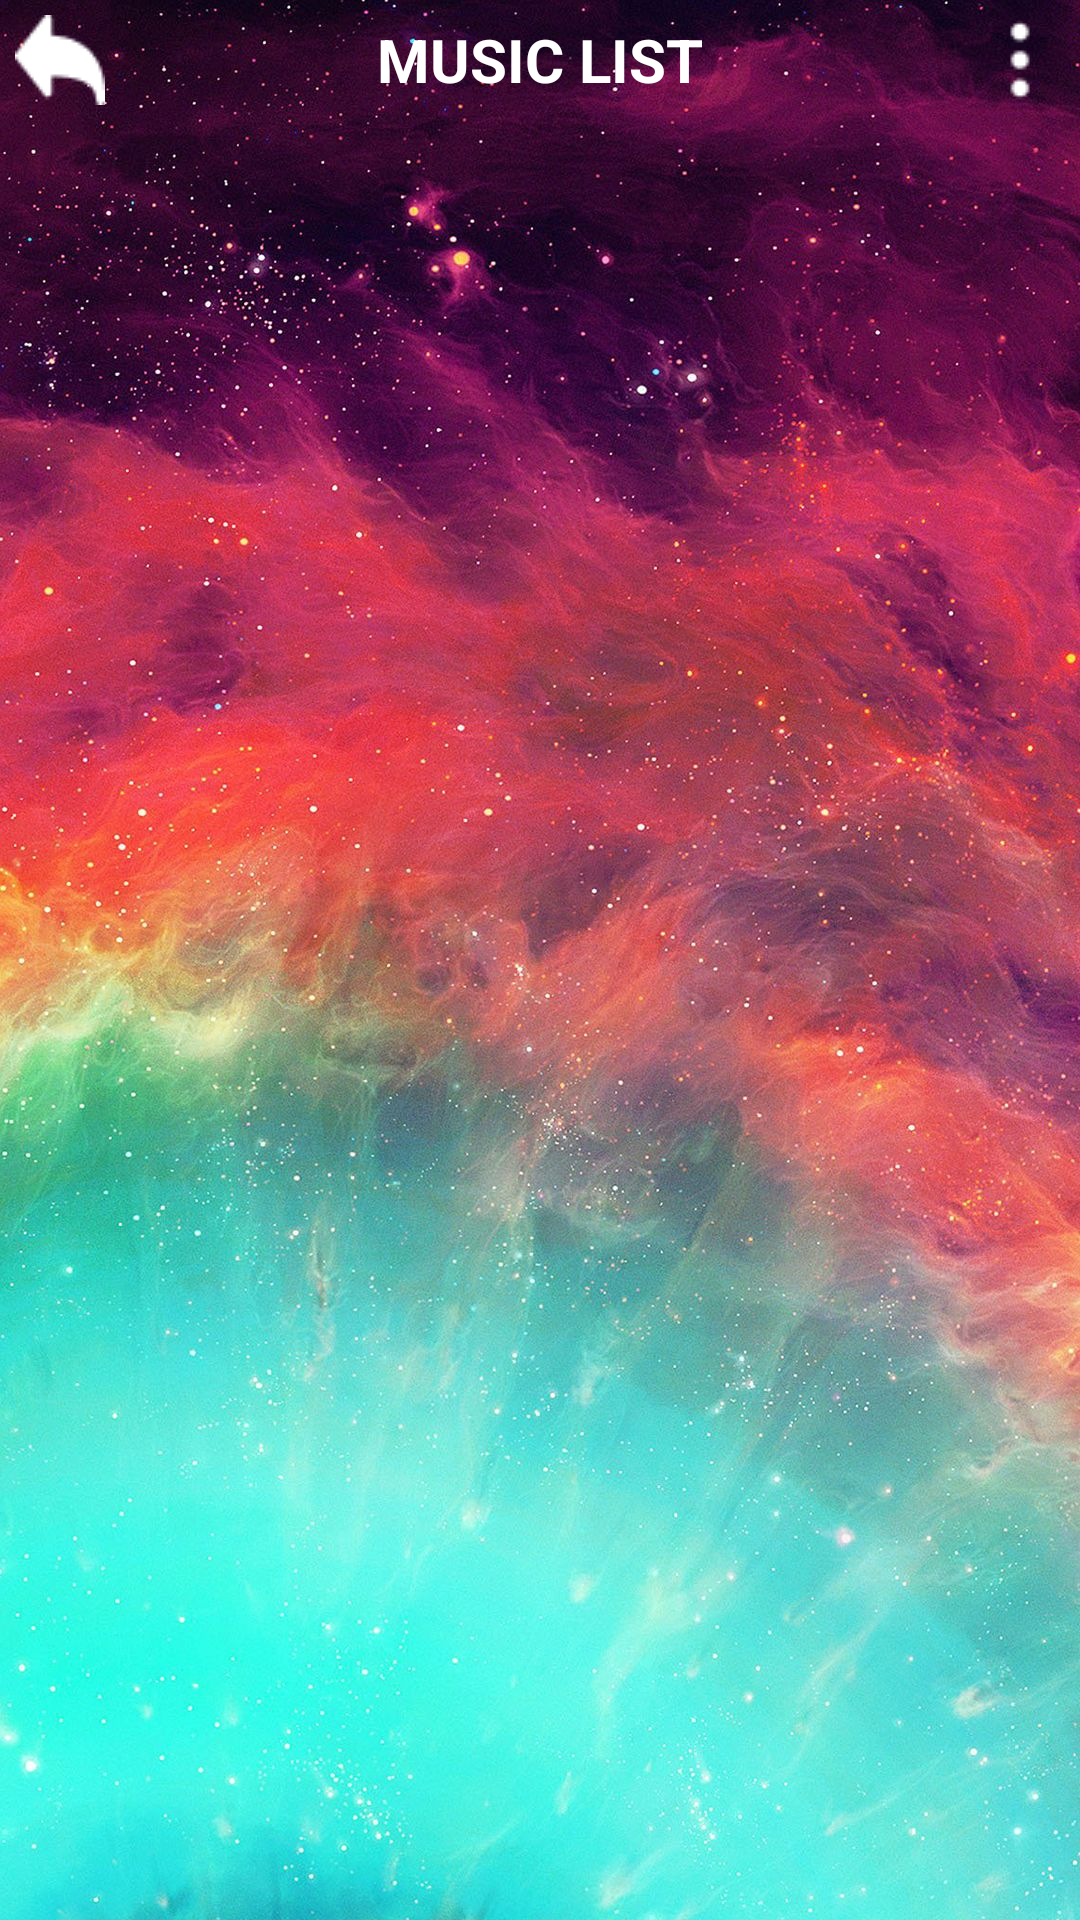

Produce the Android XML layout that renders to this screen, including the resource entries it uses.
<!-- AndroidManifest.xml: application theme Theme.Music_and_Video -->
<!-- res/layout/activity_music_list.xml -->
<?xml version="1.0" encoding="utf-8"?>
<LinearLayout
    xmlns:android="http://schemas.android.com/apk/res/android"
    xmlns:tools="http://schemas.android.com/tools"
    android:background="@drawable/bg"
    xmlns:app="http://schemas.android.com/apk/res-auto"
    android:layout_width="match_parent"
    android:layout_height="match_parent"
    android:orientation="vertical"
    tools:context=".MusicListActivity">

    <LinearLayout
        android:layout_width="match_parent"
        android:layout_height="wrap_content"
        android:orientation="horizontal">
        <ImageButton
            android:id="@+id/btnBackML"
            android:layout_width="wrap_content"
            android:layout_height="wrap_content"
            android:padding="5dp"
            android:background="@null"
            android:scaleType="fitXY"
            android:src="@drawable/icons_back" >
        </ImageButton>
        <TextView
            android:id="@+id/txtTitle"
            android:layout_width="0dp"
            android:layout_height="40dp"
            android:layout_weight="6"
            android:gravity="center"
            android:singleLine="true"
            android:text="MUSIC LIST"
            android:textColor="@color/white"
            android:textSize="20dp"
            android:textStyle="bold" >
        </TextView>

        <ImageButton
            android:id="@+id/ImgBtn3Dot"
            android:layout_width="wrap_content"
            android:layout_height="wrap_content"
            android:padding="5dp"
            android:scaleType="fitXY"
            android:background="@null"
            android:src="@drawable/icons_three_dots">
        </ImageButton>
    </LinearLayout>

    <ListView
        android:id="@+id/listViewPlayMusic"
        android:layout_width="match_parent"
        android:layout_height="match_parent" />

</LinearLayout>
<!-- resources referenced by this layout -->
<resources>
  <color name="white">#FFFFFFFF</color>
  <!-- drawable bg: jpg bitmap (drawable, 345036 bytes) -->
  <!-- drawable icons_back: png bitmap (drawable-v24, 464 bytes) -->
  <!-- drawable icons_three_dots: png bitmap (drawable-v24, 314 bytes) -->
  <style name="Theme.Music_and_Video" parent="Theme.MaterialComponents.DayNight.DarkActionBar">
          
          <item name="colorPrimary">@color/purple_500</item>
          <item name="colorPrimaryVariant">@color/purple_700</item>
          <item name="colorOnPrimary">@color/white</item>
          
          <item name="colorSecondary">@color/teal_200</item>
          <item name="colorSecondaryVariant">@color/teal_700</item>
          <item name="colorOnSecondary">@color/black</item>
          
          <item name="android:statusBarColor" tools:targetApi="l">?attr/colorPrimaryVariant</item>
          
      </style>
  <color name="purple_500">#FF6200EE</color>
  <color name="purple_700">#FF3700B3</color>
  <color name="teal_200">#FF03DAC5</color>
  <color name="teal_700">#FF018786</color>
  <color name="black">#FF000000</color>
</resources>
